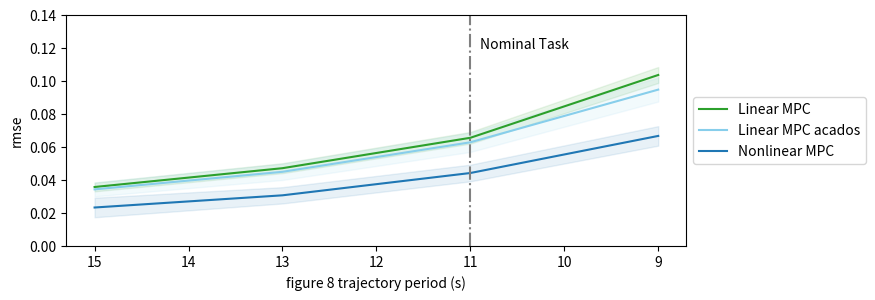

Write the Python code that produced this figure.

import numpy as np
import matplotlib.pyplot as plt


transfer_metric = {}


# transfer_metric['GP-MPC'] = {'rmse': np.array([0.07240253210609013, 
#                                                0.06001951283653607,
#                                               0.049872511450839645,
#                                                0.043216195868052004,
#                                                0.03819312862247324,
#                                                0.03440810993189095,
#                                               0.031425261835490235]), 
#                              'rmse_std': np.array([0.005935227930378862,
#                                                    0.005650813796205759,
#                                                   0.005132586426383544,
#                                                    0.005048544039303885,
#                                                    0.004922580428116054,
#                                                    0.004879404518445507,
#                                                   0.004910546198568348])}
# transfer_metric['Nonlinear MPC'] = {'rmse': np.array([0.06669989755434953,
#                                             0.053871034117811606,
#                                                   0.04421752503119518,
#                                             0.03683269097948807,
#                                             0.030699167806897958,
#                                             0.026301931256398743,
#                                                   0.023313325828377546]), 
#                                  'rmse_std': np.array([0.0059149924488957496,
#                                                        0.005462706718375091,
#                                                       0.005051390779798208,
#                                                        0.004678658729904046,
#                                                        0.004937412985172684,
#                                                        0.004577798254254554,
#                                                       0.0059149924488957496])}
transfer_metric['Linear MPC'] = {'rmse': np.array([0.10363015782869267,
                                                #    0.08321171658485764,
                                                   0.06556989411791102,
                                                #    0.05575281010753317,
                                                   0.04714083998242881,
                                                #    0.04068921844895369,
                                                   0.03574250675445726]), 
                                 'rmse_std': np.array([0.004825855269260951,
                                                    #    0.004456539838199912,
                                               0.0035402446045955343,
                                                    #    0.0033564715382322897,
                                                       0.0030013781990673905,
                                                    #    0.00278069835757052,
                                               0.002647060557505466])}
transfer_metric['Linear MPC acados'] = {'rmse': np.array([0.09475888182425916,
                                                          0.06284182159429033,
                                                          0.04495251910240445,
                                                          0.034306490036127714,]),
                                        'rmse_std': np.array([0.007239342361923242,
                                                              0.005862348764648783,
                                                              0.004953459868638366,
                                                              0.0042428141668883965,])}

transfer_metric['Nonlinear MPC'] = {'rmse': np.array([0.06669989755434953,
                                            # 0.053871034117811606,
                                                  0.04421752503119518,
                                            # 0.03683269097948807,
                                            0.030699167806897958,
                                            # 0.026301931256398743,
                                                  0.023313325828377546]), 
                                 'rmse_std': np.array([0.0059149924488957496,
                                                    #    0.005462706718375091,
                                                      0.005051390779798208,
                                                    #    0.004678658729904046,
                                                       0.004937412985172684,
                                                    #    0.004577798254254554,
                                                      0.0059149924488957496])}

fig = plt.figure(figsize=(8, 3))
plot_list = [
    'Linear MPC', 'Linear MPC acados', 'Nonlinear MPC'
]
plot_colors = {
    'Linear MPC': 'tab:green',
    'Linear MPC acados': 'skyblue',
    'Nonlinear MPC': 'tab:blue',
}

episode_len_list = [9, 11, 13, 15]
for method in plot_list:
    print(method)
    if method == 'DPPO':
        plt.plot(episode_len_list, transfer_metric[method]['rmse'], label=method, linestyle='--', color=plot_colors[method])
        plt.fill_between(episode_len_list, 
                     transfer_metric[method]['rmse']-transfer_metric[method]['rmse_std'],  
                     transfer_metric[method]['rmse']+transfer_metric[method]['rmse_std'], color=plot_colors[method], alpha=0.1)
    else:
        plt.plot(episode_len_list, transfer_metric[method]['rmse'], label=method, color=plot_colors[method])
        plt.fill_between(episode_len_list, 
                         transfer_metric[method]['rmse']-transfer_metric[method]['rmse_std'],  
                         transfer_metric[method]['rmse']+transfer_metric[method]['rmse_std'], color=plot_colors[method], alpha=0.1)
plt.axvline(x=11, linestyle='-.', color='gray')
plt.text(10.9, 0.12, 'Nominal Task')

plt.legend(loc='center left', bbox_to_anchor=(1, 0.5))
plt.ylim(0,0.14)
#plt.xlim(0,50)
plt.gca().invert_xaxis()
plt.xlabel("figure 8 trajectory period (s)")
plt.ylabel("rmse")
plt.savefig("generalization_curve.pdf",bbox_inches="tight", pad_inches=0.1)

# transfer_metric['Linear MPC acados'] = {'rmse': np.array([0.10363015782869267,